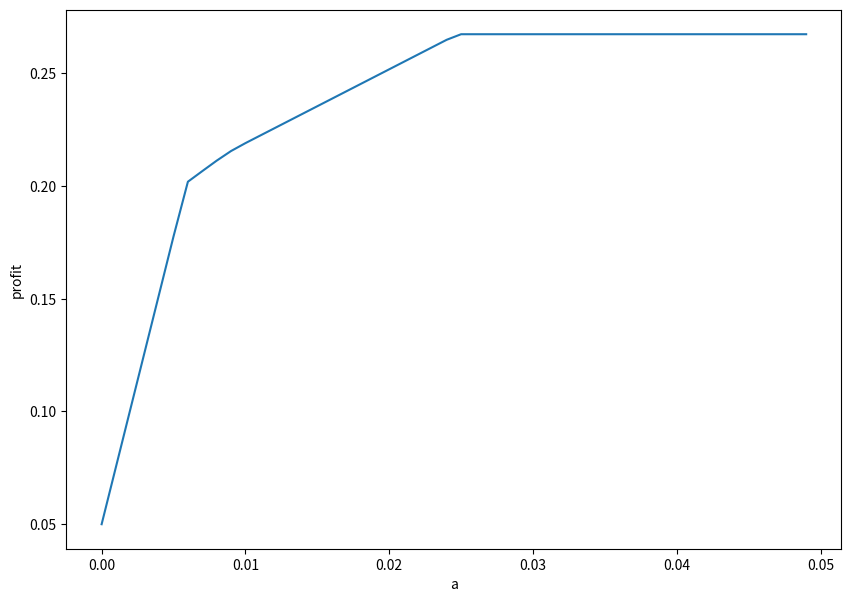

The script that saved this image:
import numpy as np;
import matplotlib.pyplot as plt
import scipy.optimize as op
a=0
profit_list=[]
a_list=[]
while a<0.05:
    x1=(0,None)
    c=np.array([-0.05,-0.27,-0.19,-0.185,-0.185])
    A=np.hstack((np.zeros((4,1)),np.diag([0.025,0.015,0.055,0.026])))
    b=a*np.ones((4,1))
    Aeq=np.array([[1,1.01,1.02,1.045,1.065]])
    beq=np.array([1])
    res=op.linprog(c,A,b,Aeq,beq,bounds=(x1,x1,x1,x1,x1))
    profit=-res.fun
    profit_list.append(profit)
    a_list.append(a)
    a+=0.001

plt.figure(figsize=(10,7))
plt.plot(a_list,profit_list)
plt.xlabel('a');plt.ylabel('profit')
plt.show()
